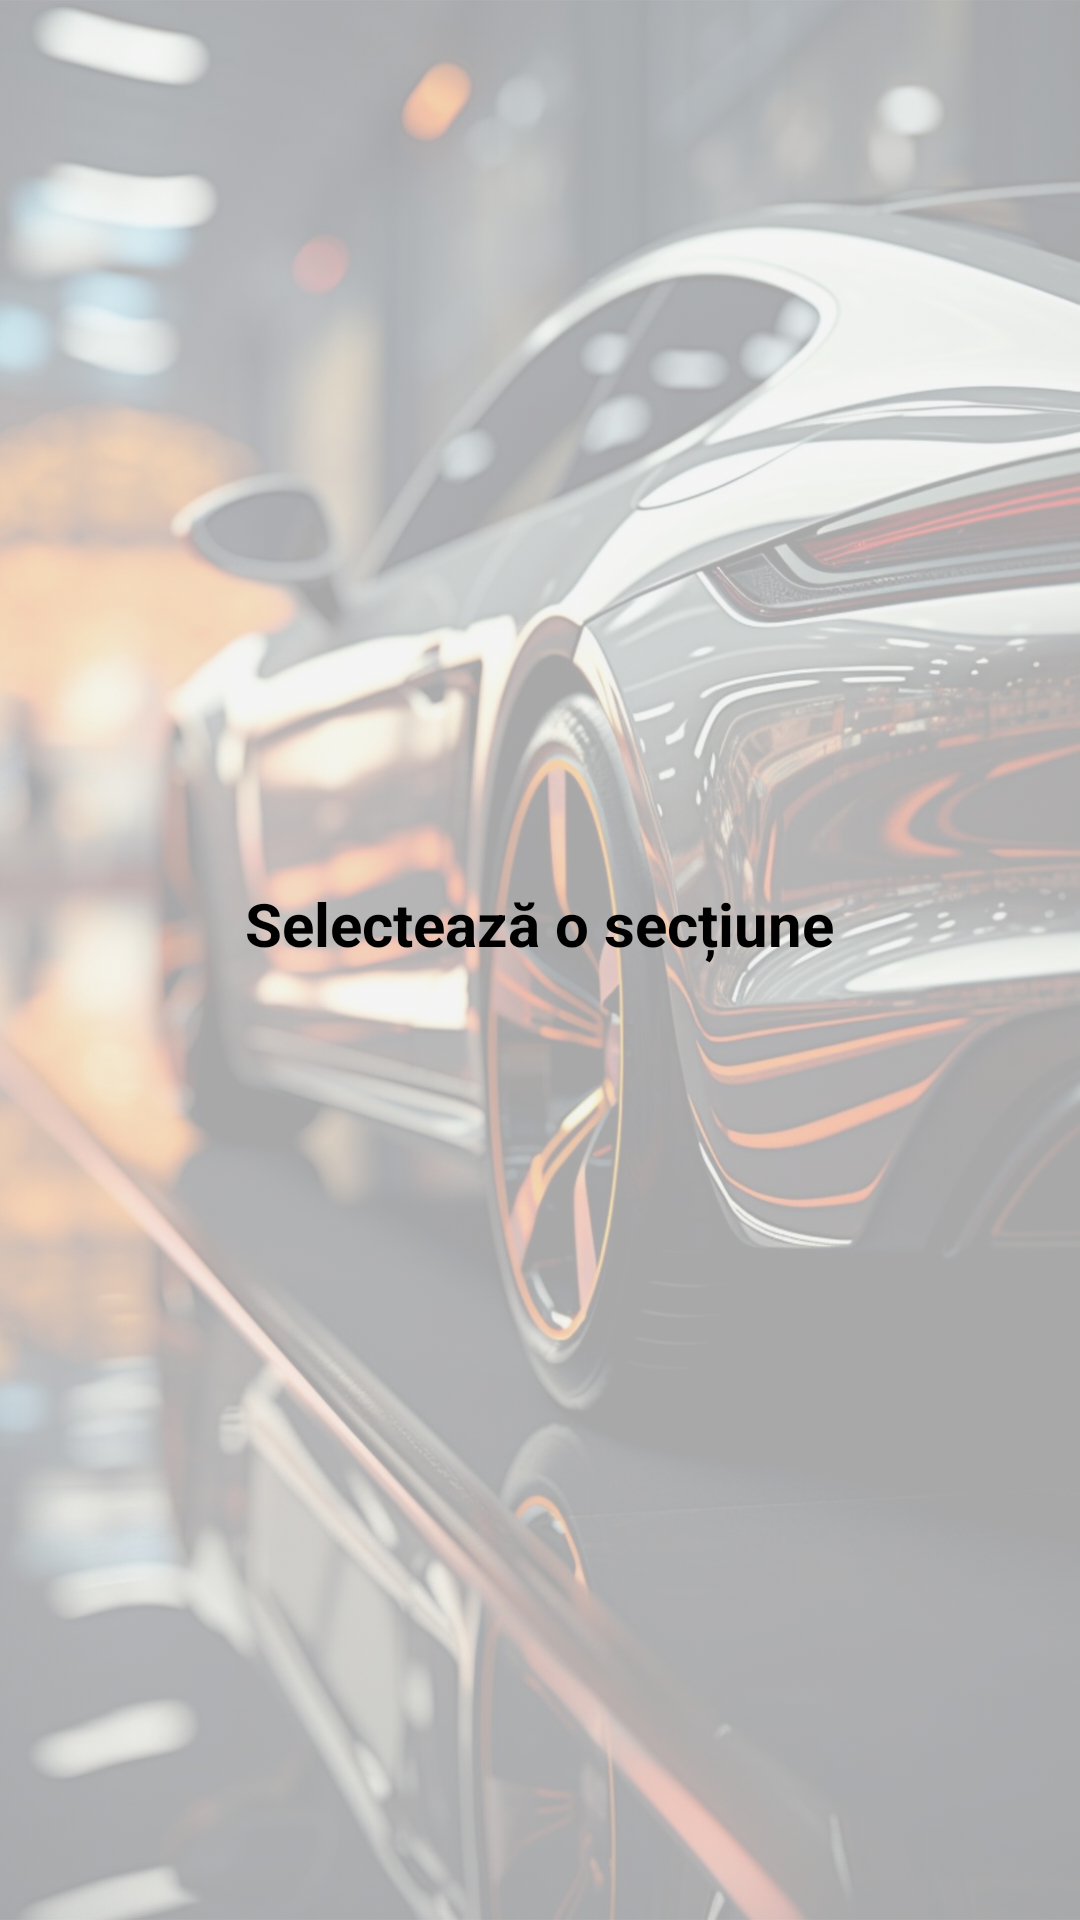

Android layout source for this screen:
<!-- AndroidManifest.xml: application theme Theme.ChestionarApp -->
<!-- res/layout/activity_section_quiz.xml -->
<?xml version="1.0" encoding="utf-8"?>
<LinearLayout xmlns:android="http://schemas.android.com/apk/res/android"
    android:orientation="vertical"
    android:gravity="center_vertical"
    android:layout_width="match_parent"
    android:layout_height="match_parent"
    android:padding="16dp"
    android:background="@drawable/background">

    <TextView
        android:layout_width="wrap_content"
        android:layout_height="wrap_content"
        android:text="Selectează o secțiune"
        android:textSize="20sp"
        android:textStyle="bold"
        android:textColor="#000000"
        android:layout_gravity="center_horizontal"
        android:layout_marginBottom="24dp" />

    <ListView
        android:id="@+id/sectionList"
        android:layout_width="match_parent"
        android:layout_height="wrap_content"
        android:divider="@android:color/transparent"
        android:dividerHeight="12dp" />
</LinearLayout>
<!-- resources referenced by this layout -->
<resources>
  <!-- drawable background (drawable) -->
  <?xml version="1.0" encoding="utf-8"?>
  <layer-list xmlns:android="http://schemas.android.com/apk/res/android">
      
      <item>
          <color android:color="#F0F0F0" />
      </item>
  
      
      <item>
          <bitmap
              android:src="@drawable/image1"
              android:gravity="fill"
              android:alpha="0.3"
              android:tileMode="disabled" />
      </item>
  </layer-list>
  <style name="Theme.ChestionarApp" parent="Base.Theme.ChestionarApp" />
  <!-- drawable image1: jpg bitmap (drawable, 161710 bytes) -->
  <style name="Base.Theme.ChestionarApp" parent="Theme.Material3.DayNight.NoActionBar">
          
          
      </style>
</resources>
